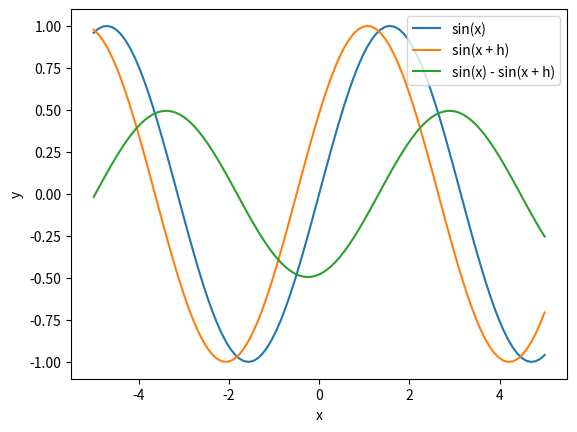
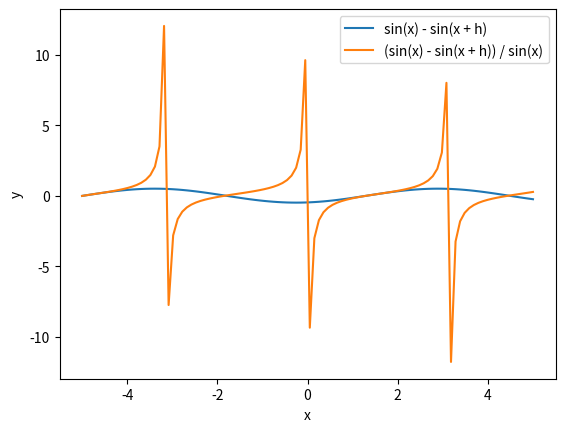

Write the Python code that produced these figures, in order.
import numpy as np
import matplotlib.pyplot as plt

x = np.linspace(-5, 5, 100)
h = 0.5

y1 = np.sin(x)
y2 = np.sin(x + h)
y3 = np.sin(x) - np.sin(x + h)
y4 = (np.sin(x) - np.sin(x + h)) / np.sin(x)

fig, ax = plt.subplots()
ax.plot(x, y1, label="sin(x)")
ax.plot(x, y2, label="sin(x + h)")
ax.plot(x, y3, label="sin(x) - sin(x + h)")
ax.set_xlabel("x")
ax.set_ylabel("y")
ax.legend()
plt.show()

fig, bx = plt.subplots()
bx.plot(x, y3, label="sin(x) - sin(x + h)")
bx.plot(x, y4, label="(sin(x) - sin(x + h)) / sin(x)")
bx.set_xlabel("x")
bx.set_ylabel("y")
bx.legend()
plt.show()

# x = np.linspace(-10, 10, 100)
#
# y3 = x / np.tan(x)
#
# fig, ax = plt.subplots()
# ax.plot(x, y3, label="ctg(x)")
# ax.set_xlabel("x")
# ax.set_ylabel("y")
# ax.legend()
# plt.show()
